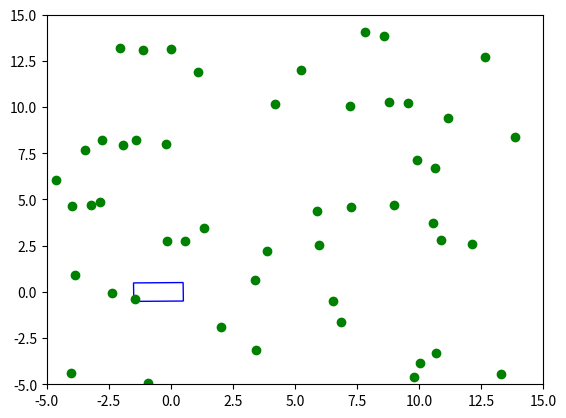

The script that saved this image:
import numpy as np
import matplotlib.pyplot as plt
import random
from matplotlib.animation import FuncAnimation

# 长和宽
forklift_len = 2
forklift_wid = 1
p0 = np.array([0, 0])  # start
p1 = np.array([5, 0])  # control
p2 = np.array([0, 5])
p3 = np.array([5, 5])  # end

# 贝塞尔曲线公式
def bezier_curve(p0, p1, p2, p3, t):
    return (1 - t) ** 3 * p0 + 3 * (1 - t) ** 2 * t * p1 + 3 * (1 - t) * t ** 2 * p2 + t ** 3 * p3

# 100个点
t_values = np.linspace(0, 1, 100)
path = np.array([bezier_curve(p0, p1, p2, p3, t) for t in t_values])

# 切线角度
def angle_between_points(p1, p2):
    return np.arctan2(p2[1] - p1[1], p2[0] - p1[0])

angles = np.array([angle_between_points(path[i], path[i + 1]) for i in range(len(path) - 1)])
angles = np.append(angles, angles[-1])

# 叉车4个坐标点
def get_forklift_position(center, angle, forklift_len, forklift_wid):
    fx, fy = center
    cos = np.cos(angle)
    sin = np.sin(angle)
    offset_len = forklift_len * -0.25  # 将中心向前移动到叉车长度的前四分之三处
    fx += offset_len * cos
    fy += offset_len * sin
    half_len = forklift_len / 2
    half_wid = forklift_wid / 2
    position = np.array([
        [fx + half_len * cos - half_wid * sin, fy + half_len * sin + half_wid * cos],  # rt
        [fx - half_len * cos - half_wid * sin, fy - half_len * sin + half_wid * cos],  # lt
        [fx - half_len * cos + half_wid * sin, fy - half_len * sin - half_wid * cos],  # lb
        [fx + half_len * cos + half_wid * sin, fy + half_len * sin - half_wid * cos]   # rb
    ])
    return position



# 生成随机点
def get_random_points(n_points=50, x_range=(-5, 15), y_range=(-5, 15)):
    random_points = np.array([(random.uniform(x_range[0], x_range[1]), random.uniform(y_range[0], y_range[1])) for _ in range(n_points)])
    return random_points

random_points = get_random_points()

# 判断点是否在四边形内
def is_point_in_polygon(point, polygon):
    def get_cross(p1, p2, randomp):
        return (p2[0] - p1[0]) * (randomp[1] - p1[1]) - (randomp[0] - p1[0]) * (p2[1] - p1[1])

    crosses = [get_cross(polygon[i], polygon[(i + 1) % 4], point) for i in range(4)]
    if all(cross > 0 for cross in crosses) or all(cross < 0 for cross in crosses):
        return True
    return False

# 创建图
fig, ax = plt.subplots()
ax.set_xlim(-5, 15)
ax.set_ylim(-5, 15)

line, = ax.plot([], [], 'r')
car_patch, = ax.plot([], [], 'b')
rect = plt.Polygon(get_forklift_position(path[0], angles[0], forklift_len, forklift_wid), fill=False, edgecolor='b')
ax.add_patch(rect)

# 绘制随机点
ax.scatter(random_points[:, 0], random_points[:, 1], color='g')

in_range_res = []

def init():
    line.set_data([], [])
    car_patch.set_data([], [])
    rect.set_xy(get_forklift_position(path[0], angles[0], forklift_len, forklift_wid))
    return line, car_patch, rect

def update(frame):
    car_center = path[frame]
    car_angle = angles[frame]
    car_position = get_forklift_position(car_center, car_angle, forklift_len, forklift_wid)
    line.set_data(path[:frame, 0], path[:frame, 1])
    car_patch.set_data(path[:frame, 0], path[:frame, 1])
    rect.set_xy(car_position)

    for point in random_points:
        if is_point_in_polygon(point, car_position):
            if point.tolist() not in in_range_res:
                in_range_res.append(point.tolist())

    return line, car_patch, rect

anim = FuncAnimation(fig, update, frames=len(path), init_func=init, blit=True, interval=100, repeat=False)
plt.show()

for i, pos in enumerate(in_range_res):
    print(f"在轨迹中的坐标 {i}: {pos}")
